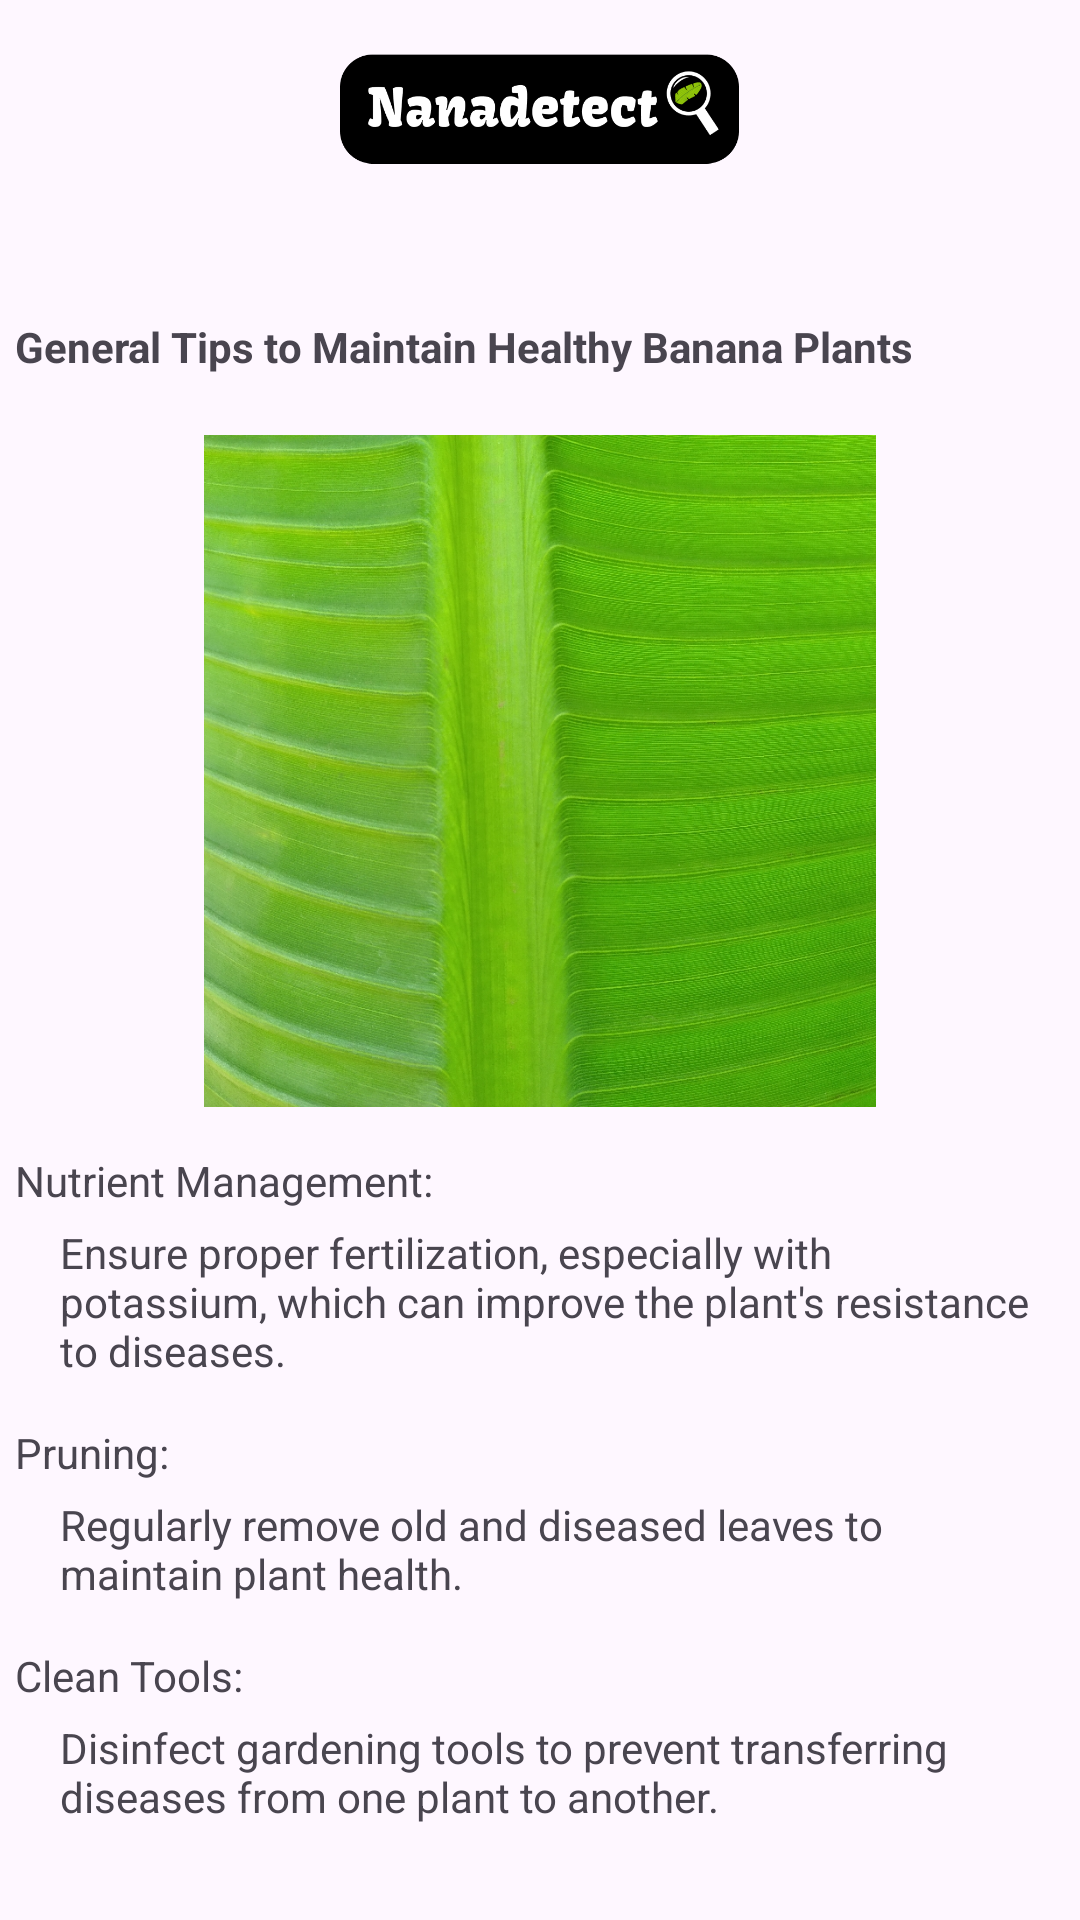

Write the Android layout XML for this screen, with the resource values it uses.
<!-- AndroidManifest.xml: application theme Theme.Nanadetect -->
<!-- res/layout/activity_screen5.xml -->
<?xml version="1.0" encoding="utf-8"?>
<androidx.constraintlayout.widget.ConstraintLayout xmlns:android="http://schemas.android.com/apk/res/android"
    xmlns:app="http://schemas.android.com/apk/res-auto"
    xmlns:tools="http://schemas.android.com/tools"
    android:layout_width="match_parent"
    android:layout_height="match_parent"
    tools:context=".Screen5">


    <ScrollView
        android:layout_width="match_parent"
        android:layout_height="match_parent"
        tools:layout_editor_absoluteX="105dp"
        tools:layout_editor_absoluteY="16dp">

        <LinearLayout
            android:layout_width="match_parent"
            android:layout_height="wrap_content"
            android:orientation="vertical"
            tools:ignore="ExtraText,UseCompoundDrawables">

            

            <ImageView
                android:id="@+id/imageView5"
                android:layout_width="133dp"
                android:layout_height="40dp"
                android:layout_gravity="center"
                android:layout_marginTop="16dp"
                android:contentDescription="@string/logo"
                app:layout_constraintBottom_toTopOf="@+id/imageView4"
                app:layout_constraintEnd_toEndOf="parent"
                app:layout_constraintHorizontal_bias="0.023"
                app:layout_constraintStart_toStartOf="parent"
                app:layout_constraintTop_toTopOf="parent"
                app:layout_constraintVertical_bias="0.39"
                app:srcCompat="@drawable/logo2" />


            <TextView
                android:id="@+id/tips"
                android:layout_width="match_parent"
                android:layout_height="wrap_content"
                android:layout_marginStart="5dp"
                android:layout_marginTop="50dp"
                android:text="General Tips to Maintain Healthy Banana Plants"
                android:textSize="14sp"
                android:textStyle="bold"
                tools:ignore="HardcodedText" />

            <ImageView
                android:id="@+id/imageView2"
                android:layout_width="224dp"
                android:layout_height="224dp"
                android:layout_gravity="center"
                android:layout_marginTop="20dp"
                android:contentDescription="@string/centerpic"
                android:scaleType="centerCrop"
                app:srcCompat="@drawable/hl" />

            <TextView
                android:id="@+id/tips1"
                android:layout_width="match_parent"
                android:layout_height="wrap_content"
                android:layout_marginStart="5dp"
                android:layout_marginTop="15dp"
                android:text="Nutrient Management:"
                android:textSize="14sp"
                tools:ignore="HardcodedText" />

            <TextView
                android:id="@+id/tipsdscrpt1"
                android:layout_width="match_parent"
                android:layout_height="wrap_content"
                android:layout_marginStart="20dp"
                android:layout_marginTop="5dp"
                android:layout_marginEnd="15dp"
                android:text="@string/tipsdscrpt1"
                android:textSize="14sp"
                tools:ignore="VisualLintLongText" />

            <TextView
                android:id="@+id/tips2"
                android:layout_width="match_parent"
                android:layout_height="wrap_content"
                android:layout_marginStart="5dp"
                android:layout_marginTop="15dp"
                android:text="Pruning:"
                android:textSize="14sp"
                tools:ignore="HardcodedText" />

            <TextView
                android:id="@+id/tipsdscrpt2"
                android:layout_width="match_parent"
                android:layout_height="wrap_content"
                android:layout_marginStart="20dp"
                android:layout_marginTop="5dp"
                android:layout_marginEnd="15dp"
                android:text="@string/tipsdscrpt2"
                android:textSize="14sp"
                tools:ignore="VisualLintLongText" />\

            <TextView
                android:id="@+id/tips3"
                android:layout_width="match_parent"
                android:layout_height="wrap_content"
                android:layout_marginStart="5dp"
                android:layout_marginTop="15dp"
                android:text="Clean Tools:"
                android:textSize="14sp"
                tools:ignore="HardcodedText" />

            <TextView
                android:id="@+id/tipsdscrpt3"
                android:layout_width="match_parent"
                android:layout_height="wrap_content"
                android:layout_marginStart="20dp"
                android:layout_marginTop="5dp"
                android:layout_marginEnd="15dp"
                android:layout_marginBottom="30dp"
                android:text="@string/tipsdscrpt3"
                android:textSize="14sp"
                tools:ignore="VisualLintLongText" />


            

        </LinearLayout>
    </ScrollView>

</androidx.constraintlayout.widget.ConstraintLayout>
<!-- resources referenced by this layout -->
<resources>
  <!-- drawable hl: jpg bitmap (drawable, 617106 bytes) -->
  <!-- drawable logo2: png bitmap (drawable, 18656 bytes) -->
  <string name="centerpic">TODO</string>
  <string name="logo">TODO</string>
  <string name="tipsdscrpt1">Ensure proper fertilization, especially with potassium, which can improve the plant\'s resistance to diseases.</string>
  <string name="tipsdscrpt2">Regularly remove old and diseased leaves to maintain plant health.</string>
  <string name="tipsdscrpt3">Disinfect gardening tools to prevent transferring diseases from one plant to another.</string>
  <style name="Theme.Nanadetect" parent="Base.Theme.Nanadetect" />
  <style name="Base.Theme.Nanadetect" parent="Theme.Material3.DayNight.NoActionBar">
          
          
      </style>
</resources>
